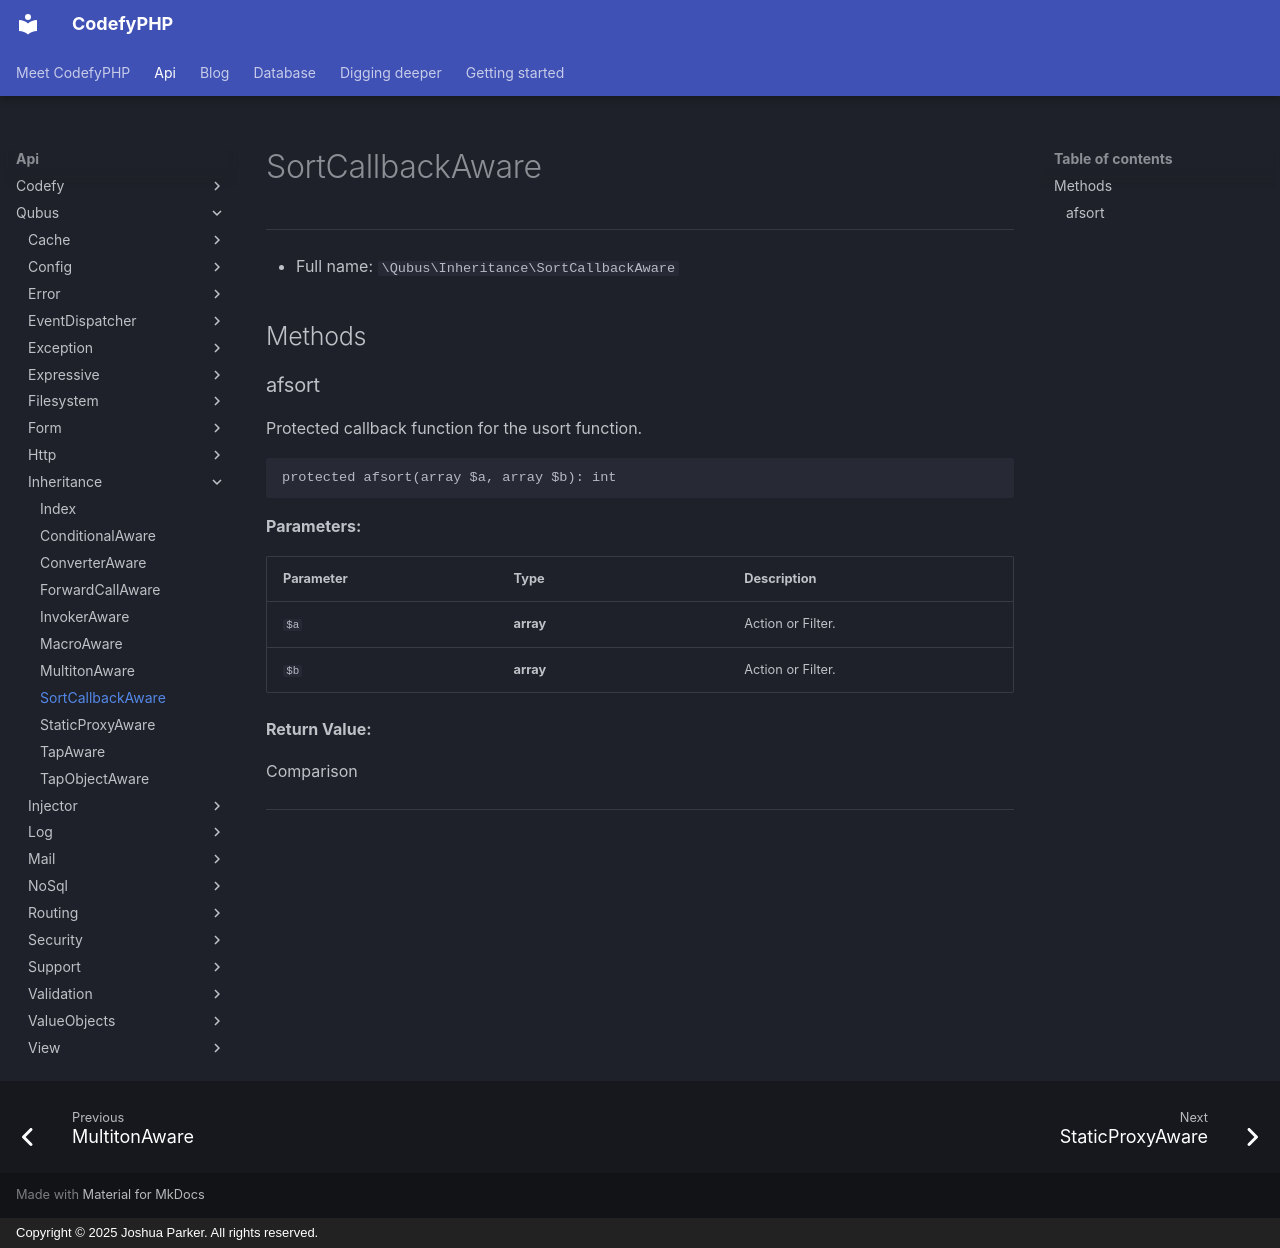

repository: codefyphp/docs · page: api/Qubus/Inheritance/SortCallbackAware/index.html · generator: mkdocs · copyright: Copyright © 2025 Joshua Parker. All rights reserved.

# SortCallbackAware

***

* Full name: `\Qubus\Inheritance\SortCallbackAware`

## Methods

### afsort

Protected callback function for the usort function.

```php
protected afsort(array $a, array $b): int
```

**Parameters:**

| Parameter | Type      | Description       |
|-----------|-----------|-------------------|
| `$a`      | **array** | Action or Filter. |
| `$b`      | **array** | Action or Filter. |

**Return Value:**

Comparison

***
